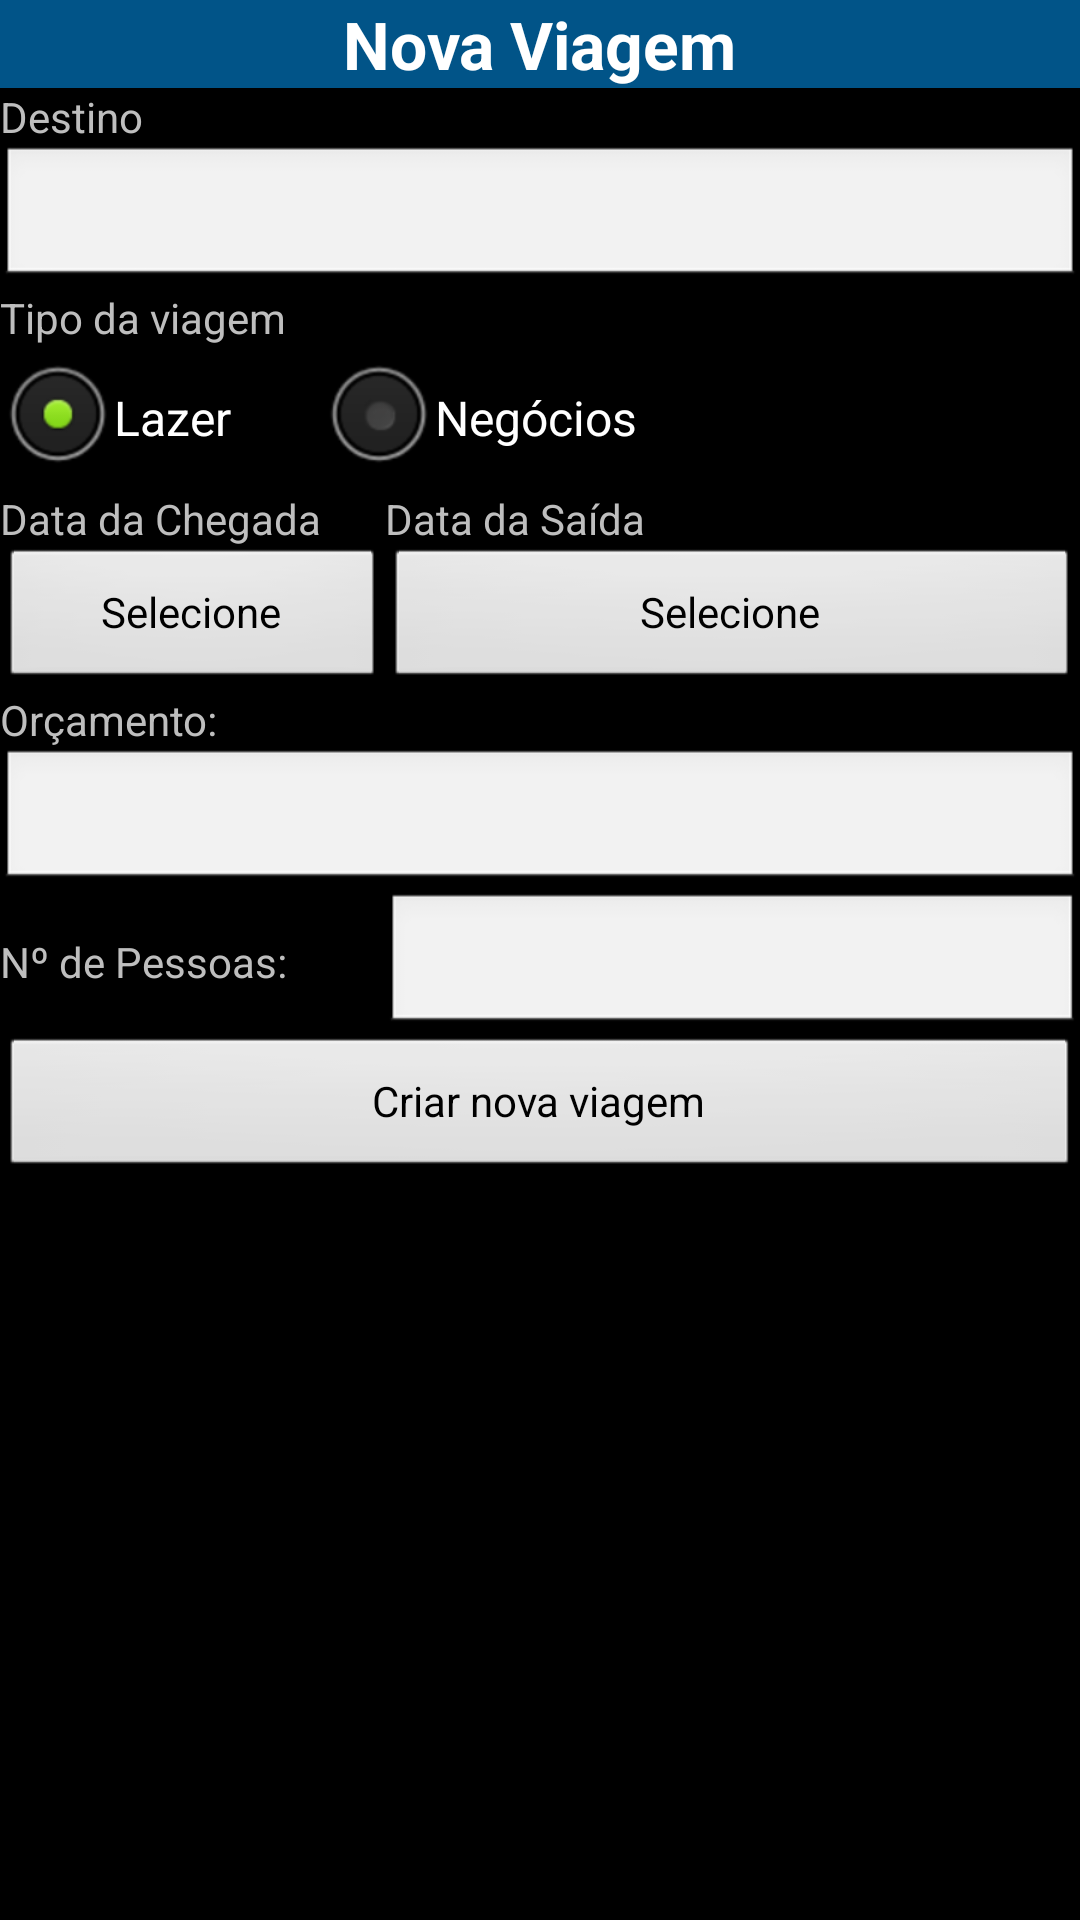

This screen was rendered from an Android layout file. Write that file and the resources it references.
<!-- AndroidManifest.xml: application theme android:Theme.NoTitleBar -->
<!-- res/layout/activity_viagem.xml -->
<?xml version="1.0" encoding="utf-8"?>
<ScrollView xmlns:android="http://schemas.android.com/apk/res/android"
    xmlns:app="http://schemas.android.com/apk/res-auto"
    xmlns:tools="http://schemas.android.com/tools"
    android:layout_width="match_parent"
    android:layout_height="match_parent"
    tools:context=".ViagemActivity">

    <TableLayout
        android:layout_width="match_parent"
        android:layout_height="wrap_content"
        android:stretchColumns="0,1,2">
        <LinearLayout
            android:background="#015488"
            android:orientation="vertical">

            <TextView
                android:id="@+id/lblNovaViagem"
                android:layout_width="wrap_content"
                android:layout_height="wrap_content"
                android:layout_gravity="center"
                android:text="@string/lblCadastraNovaViagem"
                android:textAppearance="?android:attr/textAppearanceLarge"
                android:textStyle="bold" />
        </LinearLayout>
        <TextView
            android:id="@+id/lblDestino"
            android:layout_width="match_parent"
            android:layout_height="wrap_content"
            android:text="@string/lblDestino" />

        <EditText
            android:id="@+id/edtDestino"
            android:layout_width="wrap_content"
            android:layout_height="wrap_content"
            android:ems="10"
            android:inputType="text" />

        <TextView
            android:id="@+id/lblTipoDaViagem"
            android:layout_width="match_parent"
            android:layout_height="wrap_content"
            android:text="@string/lblTipoDaViagem" />

        <RadioGroup
            android:id="@+id/rdgTipoDaViagem"
            android:orientation="horizontal"
            android:layout_width="match_parent"
            android:layout_height="match_parent">

            <RadioButton
                android:id="@+id/rdbLazer"
                android:layout_width="wrap_content"
                android:layout_height="wrap_content"
                android:checked="true"
                android:text="@string/rdbLazer" />

            <RadioButton
                android:id="@+id/rdbNegocios"
                android:layout_width="wrap_content"
                android:layout_height="wrap_content"
                android:layout_marginStart="30dp"
                android:layout_marginLeft="30dp"
                android:text="@string/rdbNegocios" />
        </RadioGroup>

        <TableRow
            android:layout_width="match_parent"
            android:layout_height="match_parent" >

            <TextView
                android:id="@+id/lblDataChegada"
                android:layout_width="wrap_content"
                android:layout_height="wrap_content"
                android:text="@string/lblDataChegada" />

            <TextView
                android:id="@+id/lblDataSaida"
                android:layout_width="wrap_content"
                android:layout_height="wrap_content"
                android:text="@string/lblDataSaida" />
        </TableRow>

        <TableRow
            android:layout_width="match_parent"
            android:layout_height="match_parent" >

            <Button
                android:id="@+id/btnSelecionarDtChegada"
                android:layout_width="wrap_content"
                android:layout_height="wrap_content"
                android:text="@string/btnSelecionarDtChegada" />

            <Button
                android:id="@+id/btnSelecionaeDtSaida"
                android:layout_width="wrap_content"
                android:layout_height="wrap_content"
                android:text="@string/btnSelecionaeDtSaida" />
        </TableRow>

        <TextView
            android:id="@+id/lblOrcamento"
            android:layout_width="match_parent"
            android:layout_height="wrap_content"
            android:text="@string/lblOrcamento" />

        <EditText
            android:id="@+id/edtOrcamento"
            android:layout_width="wrap_content"
            android:layout_height="wrap_content"
            android:ems="10"
            android:inputType="text" />

        <TableRow
            android:layout_width="match_parent"
            android:layout_height="match_parent" >

            <TextView
                android:id="@+id/lblNumeroPessoas"
                android:layout_width="wrap_content"
                android:layout_height="wrap_content"
                android:text="@string/lblNumeroPessoas" />

            <EditText
                android:id="@+id/edtNumeroDePessoas"
                android:layout_width="wrap_content"
                android:layout_height="wrap_content"
                android:ems="10"
                android:inputType="number" />
        </TableRow>

        <Button
            android:id="@+id/btnCriarNovaViagem"
            android:layout_width="wrap_content"
            android:layout_height="wrap_content"
            android:text="@string/btnCriarNovaViagem" />
    </TableLayout>

</ScrollView>
<!-- resources referenced by this layout -->
<resources>
  <string name="btnCriarNovaViagem">Criar nova viagem</string>
  <string name="btnSelecionaeDtSaida">Selecione</string>
  <string name="btnSelecionarDtChegada">Selecione</string>
  <string name="lblCadastraNovaViagem">Nova Viagem</string>
  <string name="lblDataChegada">Data da Chegada</string>
  <string name="lblDataSaida">Data da Saída</string>
  <string name="lblDestino">Destino</string>
  <string name="lblNumeroPessoas">"Nº de Pessoas:"</string>
  <string name="lblOrcamento">Orçamento:</string>
  <string name="lblTipoDaViagem">Tipo da viagem</string>
  <string name="rdbLazer">Lazer</string>
  <string name="rdbNegocios">Negócios</string>
</resources>
